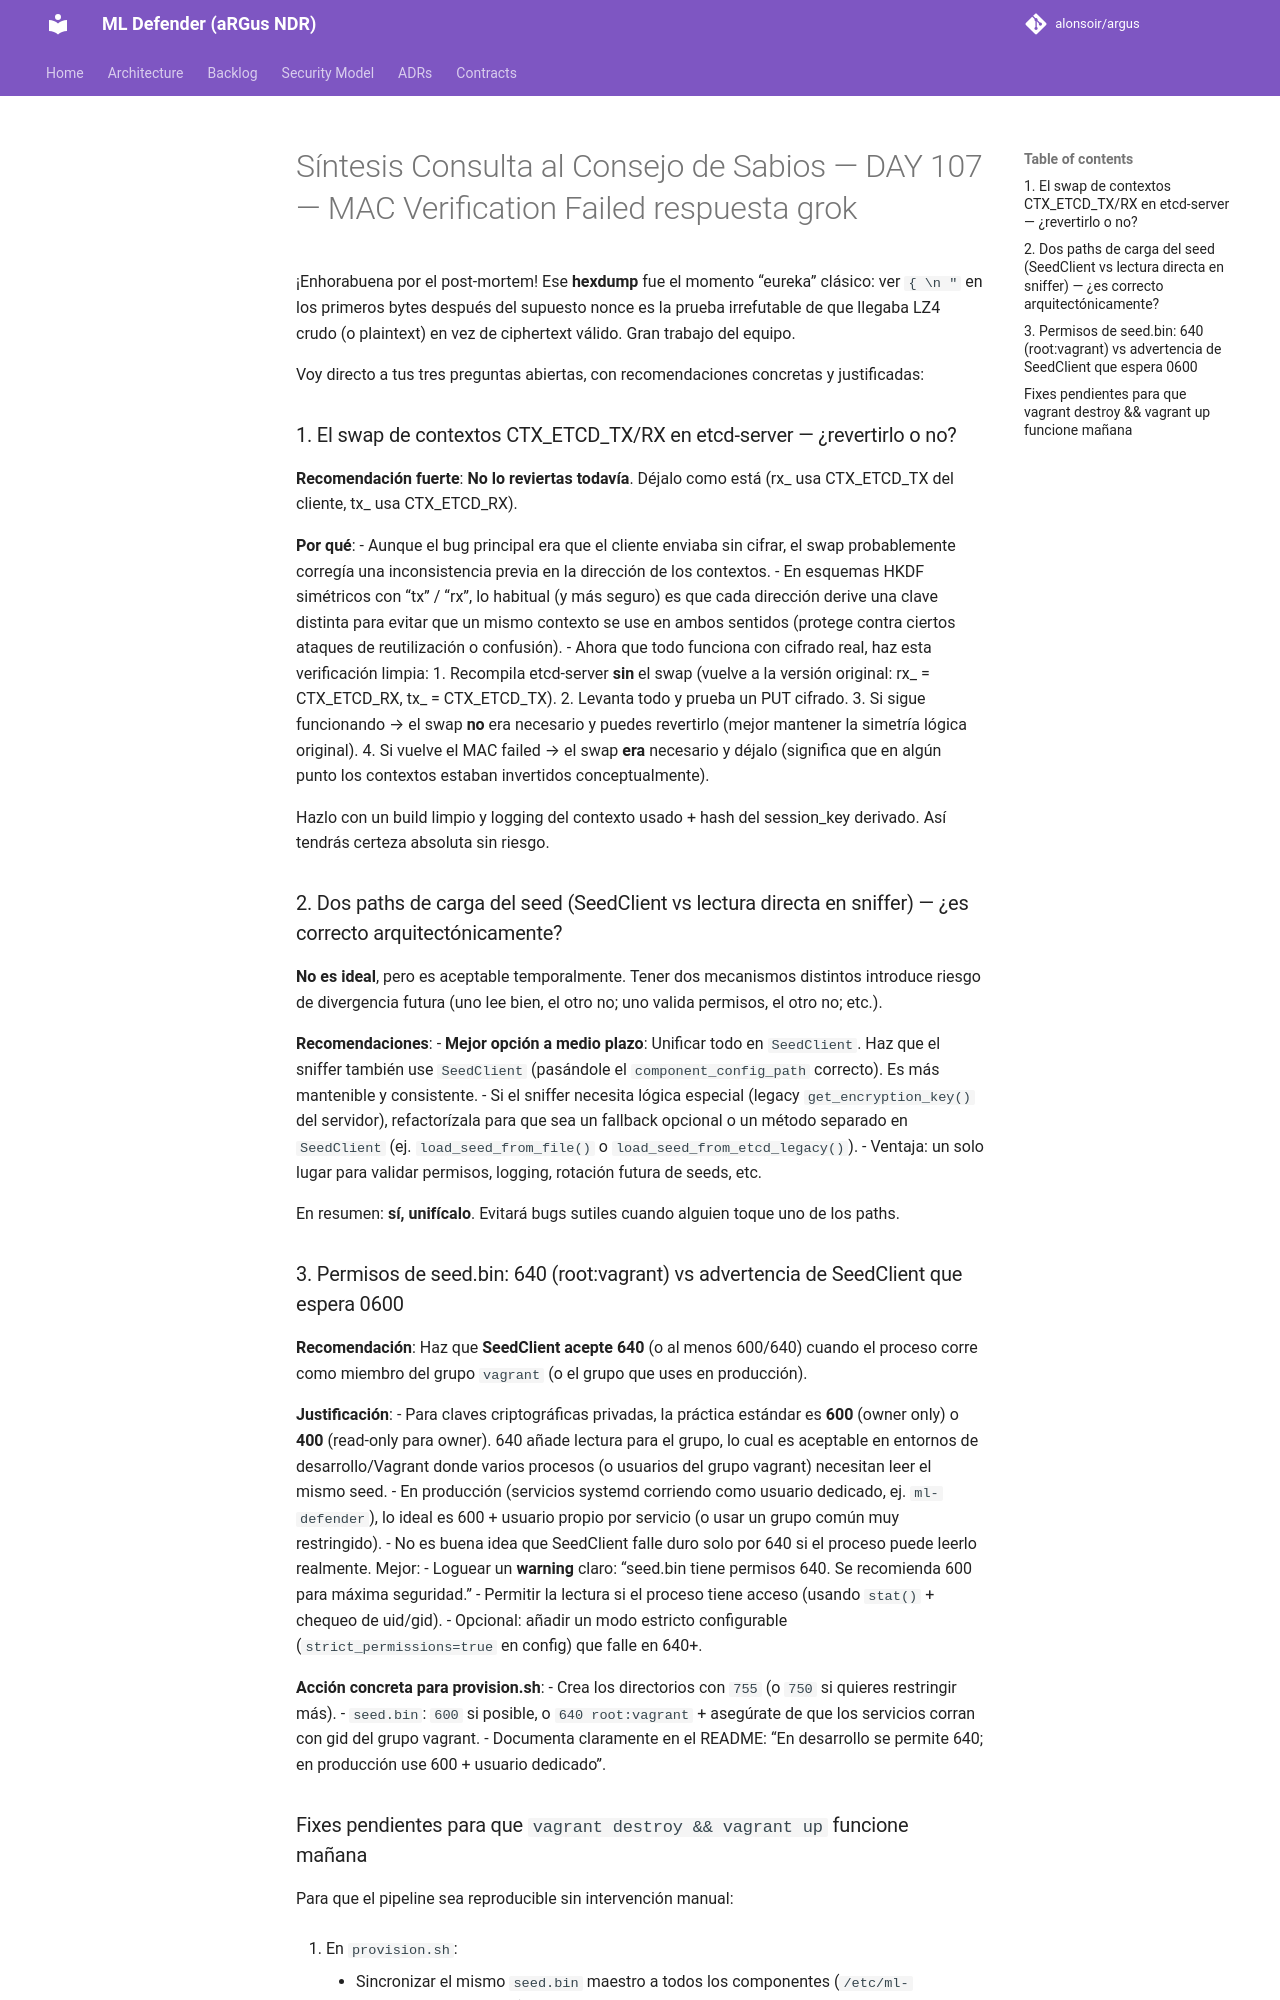

repository: alonsoir/argus · page: council/Síntesis Consulta al Consejo de Sabios — DAY 107 — MAC Verification Failed_respuesta_grok/index.html · generator: mkdocs

¡Enhorabuena por el post-mortem! Ese **hexdump** fue el momento “eureka” clásico: ver `{ \n  "` en los primeros bytes después del supuesto nonce es la prueba irrefutable de que llegaba LZ4 crudo (o plaintext) en vez de ciphertext válido. Gran trabajo del equipo.

Voy directo a tus tres preguntas abiertas, con recomendaciones concretas y justificadas:

### 1. El swap de contextos CTX_ETCD_TX/RX en etcd-server — ¿revertirlo o no?

**Recomendación fuerte**: **No lo reviertas todavía**. Déjalo como está (rx_ usa CTX_ETCD_TX del cliente, tx_ usa CTX_ETCD_RX).

**Por qué**:
- Aunque el bug principal era que el cliente enviaba sin cifrar, el swap probablemente corregía una inconsistencia previa en la dirección de los contextos.
- En esquemas HKDF simétricos con “tx” / “rx”, lo habitual (y más seguro) es que cada dirección derive una clave distinta para evitar que un mismo contexto se use en ambos sentidos (protege contra ciertos ataques de reutilización o confusión).
- Ahora que todo funciona con cifrado real, haz esta verificación limpia:
    1. Recompila etcd-server **sin** el swap (vuelve a la versión original: rx_ = CTX_ETCD_RX, tx_ = CTX_ETCD_TX).
    2. Levanta todo y prueba un PUT cifrado.
    3. Si sigue funcionando → el swap **no** era necesario y puedes revertirlo (mejor mantener la simetría lógica original).
    4. Si vuelve el MAC failed → el swap **era** necesario y déjalo (significa que en algún punto los contextos estaban invertidos conceptualmente).

Hazlo con un build limpio y logging del contexto usado + hash del session_key derivado. Así tendrás certeza absoluta sin riesgo.

### 2. Dos paths de carga del seed (SeedClient vs lectura directa en sniffer) — ¿es correcto arquitectónicamente?

**No es ideal**, pero es aceptable temporalmente. Tener dos mecanismos distintos introduce riesgo de divergencia futura (uno lee bien, el otro no; uno valida permisos, el otro no; etc.).

**Recomendaciones**:
- **Mejor opción a medio plazo**: Unificar todo en `SeedClient`. Haz que el sniffer también use `SeedClient` (pasándole el `component_config_path` correcto). Es más mantenible y consistente.
- Si el sniffer necesita lógica especial (legacy `get_encryption_key()` del servidor), refactorízala para que sea un fallback opcional o un método separado en `SeedClient` (ej. `load_seed_from_file()` o `load_seed_from_etcd_legacy()`).
- Ventaja: un solo lugar para validar permisos, logging, rotación futura de seeds, etc.

En resumen: **sí, unifícalo**. Evitará bugs sutiles cuando alguien toque uno de los paths.

### 3. Permisos de seed.bin: 640 (root:vagrant) vs advertencia de SeedClient que espera 0600

**Recomendación**: Haz que **SeedClient acepte 640** (o al menos 600/640) cuando el proceso corre como miembro del grupo `vagrant` (o el grupo que uses en producción).

**Justificación**:
- Para claves criptográficas privadas, la práctica estándar es **600** (owner only) o **400** (read-only para owner). 640 añade lectura para el grupo, lo cual es aceptable en entornos de desarrollo/Vagrant donde varios procesos (o usuarios del grupo vagrant) necesitan leer el mismo seed.
- En producción (servicios systemd corriendo como usuario dedicado, ej. `ml-defender`), lo ideal es 600 + usuario propio por servicio (o usar un grupo común muy restringido).
- No es buena idea que SeedClient falle duro solo por 640 si el proceso puede leerlo realmente. Mejor:
    - Loguear un **warning** claro: “seed.bin tiene permisos 640. Se recomienda 600 para máxima seguridad.”
    - Permitir la lectura si el proceso tiene acceso (usando `stat()` + chequeo de uid/gid).
    - Opcional: añadir un modo estricto configurable (`strict_permissions=true` en config) que falle en 640+.

**Acción concreta para provision.sh**:
- Crea los directorios con `755` (o `750` si quieres restringir más).
- `seed.bin`: `600` si posible, o `640 root:vagrant` + asegúrate de que los servicios corran con gid del grupo vagrant.
- Documenta claramente en el README: “En desarrollo se permite 640; en producción use 600 + usuario dedicado”.
